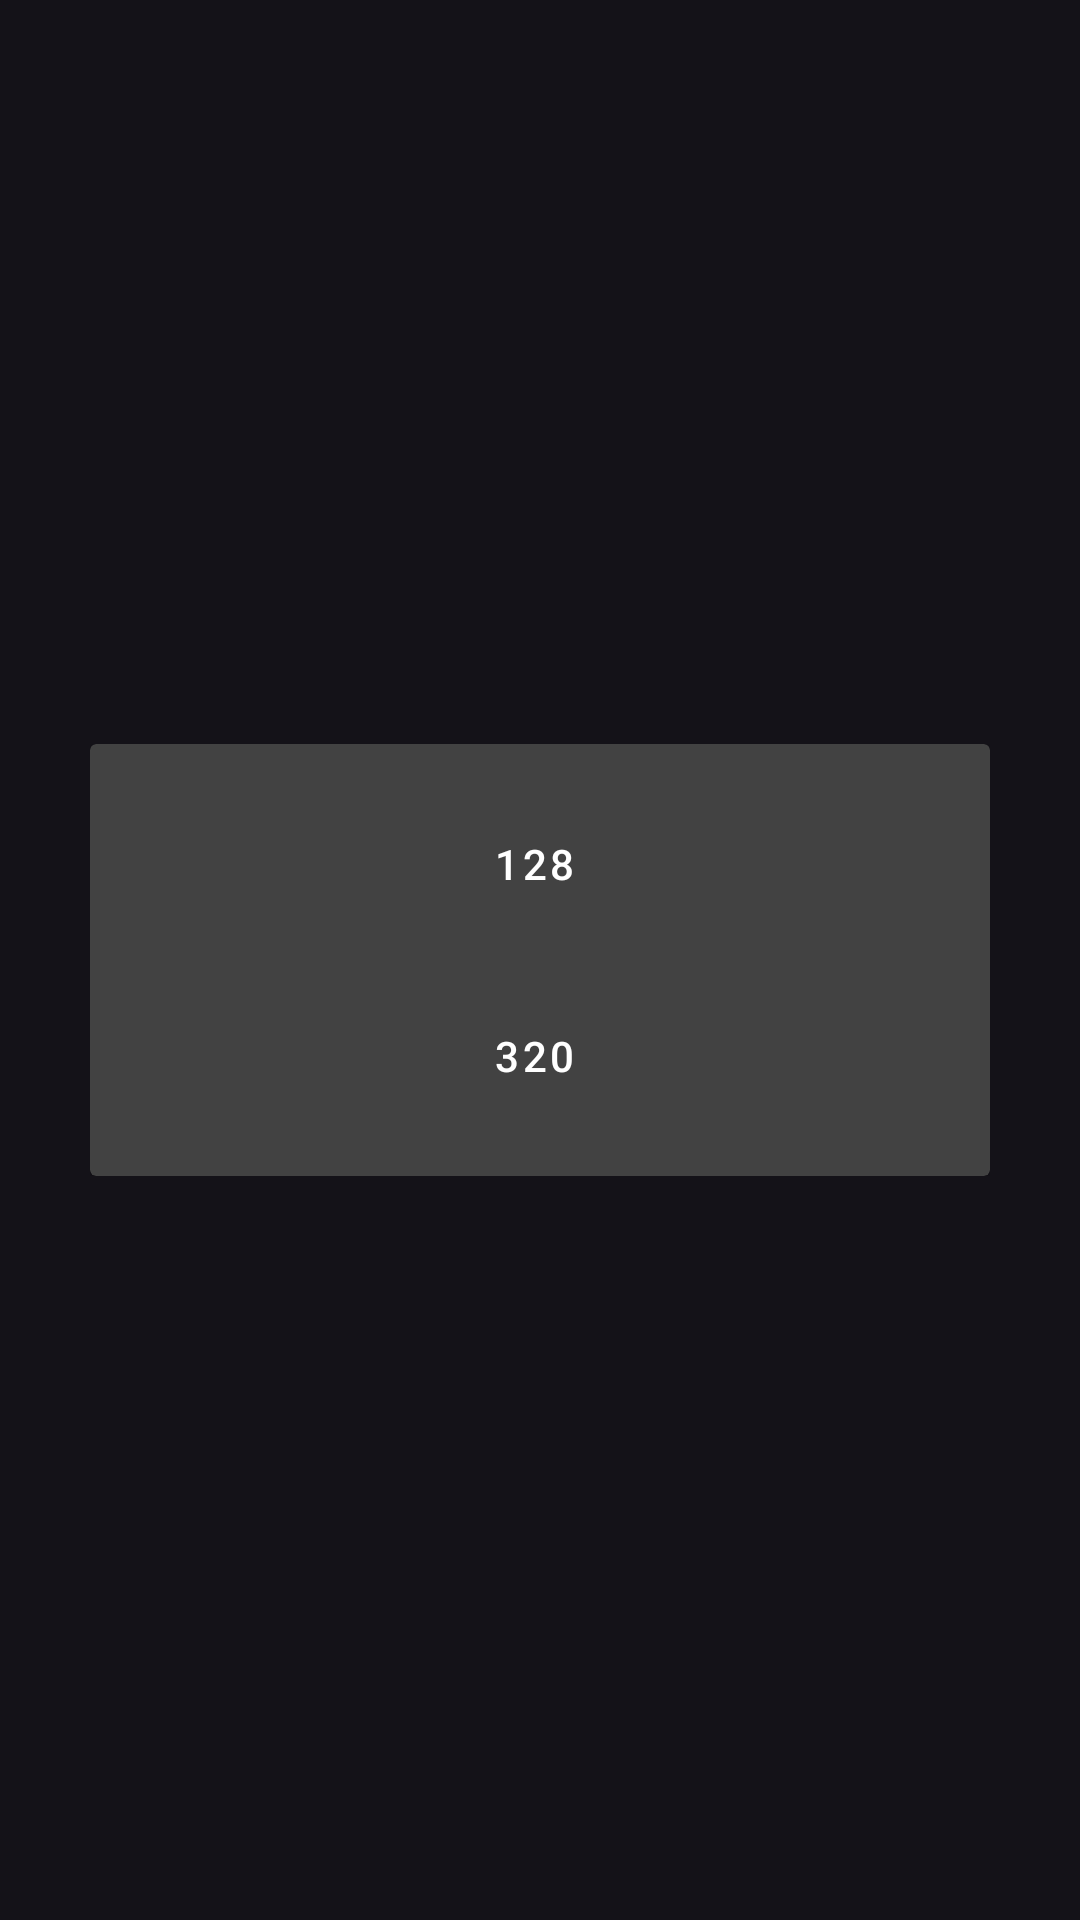

Reconstruct the res/layout file that produces this screen, plus the resources it refers to.
<!-- AndroidManifest.xml: application theme Theme.Melobit -->
<!-- res/layout/fragment_download_dialog.xml -->
<?xml version="1.0" encoding="utf-8"?>
<androidx.constraintlayout.widget.ConstraintLayout xmlns:android="http://schemas.android.com/apk/res/android"
    xmlns:app="http://schemas.android.com/apk/res-auto"
    xmlns:tools="http://schemas.android.com/tools"
    android:layout_width="wrap_content"
    android:layout_height="wrap_content"
    tools:context=".ui.downloadfragment.DownloadDialogFragment">

    <androidx.constraintlayout.widget.ConstraintLayout
        android:layout_width="300dp"
        android:layout_height="wrap_content"
        app:layout_constraintBottom_toBottomOf="parent"
        app:layout_constraintEnd_toEndOf="parent"
        app:layout_constraintStart_toStartOf="parent"
        app:layout_constraintTop_toTopOf="parent">

        <androidx.cardview.widget.CardView
            android:layout_width="0dp"
            android:layout_height="wrap_content"
            app:layout_constraintBottom_toBottomOf="parent"
            app:layout_constraintEnd_toEndOf="parent"
            app:layout_constraintStart_toStartOf="parent"
            app:layout_constraintTop_toTopOf="parent">

            <androidx.constraintlayout.widget.ConstraintLayout
                android:layout_width="match_parent"
                android:layout_height="match_parent">

                <Button
                    android:id="@+id/button128"
                    style="@style/Widget.MaterialComponents.Button.OutlinedButton.Icon"
                    android:layout_width="0dp"
                    android:layout_height="wrap_content"
                    android:layout_marginStart="32dp"
                    android:layout_marginTop="16dp"
                    android:layout_marginEnd="32dp"

                    android:text="128"
                    android:textColor="@color/white"
                    app:icon="@drawable/ic_download"
                    app:iconGravity="textStart"
                    app:iconPadding="16dp"
                    app:iconSize="20dp"
                    app:iconTint="@color/white"
                    app:layout_constraintEnd_toEndOf="parent"
                    app:layout_constraintStart_toStartOf="parent"
                    app:layout_constraintTop_toTopOf="parent" />

                <Button
                    android:id="@+id/button320"
                    style="@style/Widget.MaterialComponents.Button.OutlinedButton.Icon"
                    android:layout_width="0dp"
                    android:layout_height="wrap_content"
                    android:layout_marginStart="32dp"
                    android:layout_marginTop="16dp"
                    android:layout_marginEnd="32dp"
                    android:layout_marginBottom="16dp"
                    android:text="320"
                    android:textColor="@color/white"
                    app:icon="@drawable/ic_download"
                    app:iconGravity="textStart"
                    app:iconPadding="16dp"
                    app:iconSize="20dp"
                    app:iconTint="@color/white"
                    app:layout_constraintBottom_toBottomOf="parent"
                    app:layout_constraintEnd_toEndOf="parent"
                    app:layout_constraintStart_toStartOf="parent"
                    app:layout_constraintTop_toBottomOf="@+id/button128" />
            </androidx.constraintlayout.widget.ConstraintLayout>
        </androidx.cardview.widget.CardView>
    </androidx.constraintlayout.widget.ConstraintLayout>

</androidx.constraintlayout.widget.ConstraintLayout>
<!-- resources referenced by this layout -->
<resources>
  <color name="white">#FFFFFFFF</color>
  <style name="Theme.Melobit" parent="Theme.Material3.Dark">
          
          <item name="colorPrimary">@color/blue</item>
          <item name="colorPrimaryVariant">@color/blue</item>
          <item name="colorOnPrimary">@color/white</item>
          
          <item name="colorSecondary">@color/blue</item>
          <item name="colorSecondaryVariant">@color/blue</item>
          <item name="colorOnSecondary">@color/black</item>
          
          <item name="android:statusBarColor">?attr/colorPrimaryVariant</item>
          
      </style>
  <color name="blue">#2979FF</color>
  <color name="black">#FF000000</color>
</resources>
